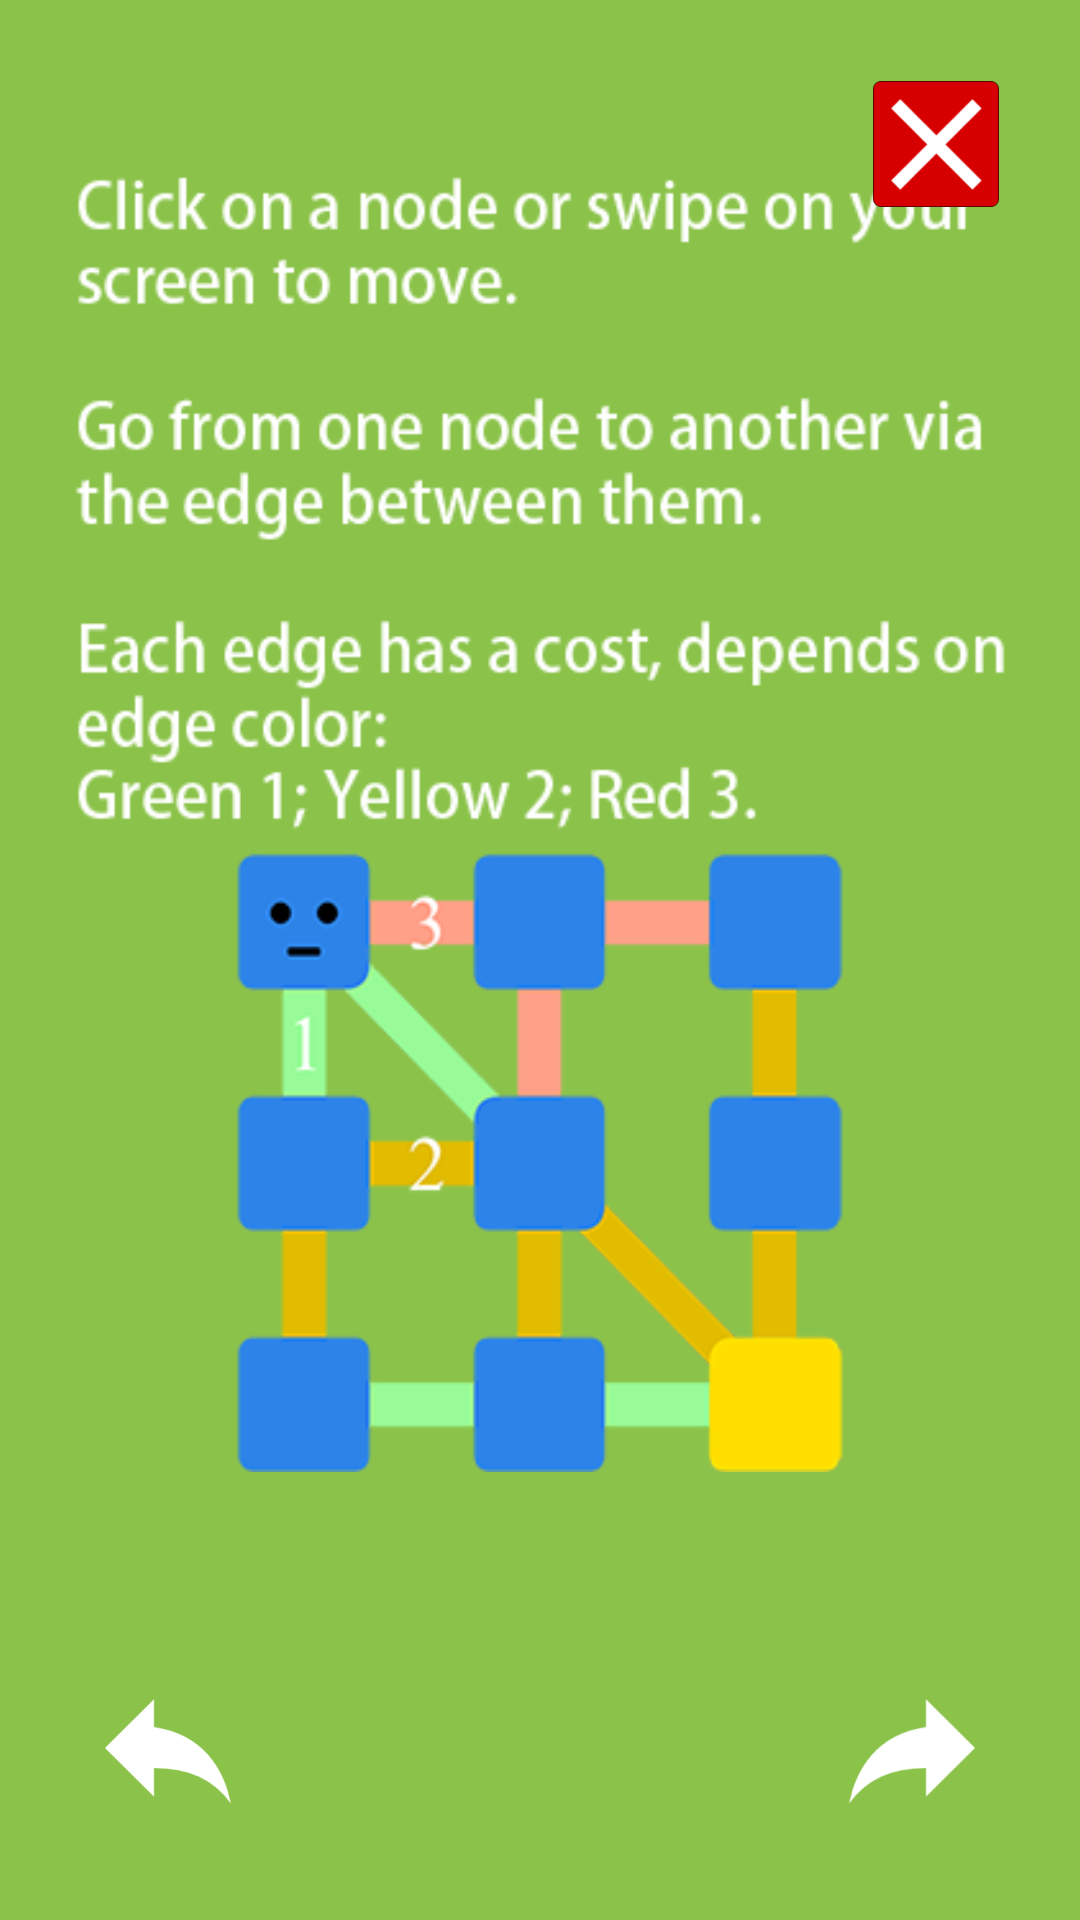

This screen was rendered from an Android layout file. Write that file and the resources it references.
<!-- AndroidManifest.xml: application theme AppTheme -->
<!-- res/layout/fragment_help.xml -->
<?xml version="1.0" encoding="utf-8"?>
<LinearLayout
    xmlns:android="http://schemas.android.com/apk/res/android"
    android:orientation="vertical"
    android:layout_width="match_parent"
    android:layout_height="match_parent"
    android:paddingBottom="@dimen/activity_vertical_margin"
    android:paddingLeft="@dimen/activity_horizontal_margin"
    android:paddingRight="@dimen/activity_horizontal_margin"
    android:paddingTop="@dimen/activity_vertical_margin"
    android:background="@color/green_light"
    >
    <FrameLayout
        android:layout_width="match_parent"
        android:layout_height="match_parent"
        android:clickable="true" >
        <ImageView
            android:id="@+id/page_content"
            android:layout_height="wrap_content"
            android:layout_width="wrap_content"
            android:layout_gravity="center_horizontal"
            android:src="@drawable/help_en_1"/>
        <ImageView
            android:id="@+id/close"
            android:layout_width="wrap_content"
            android:layout_height="wrap_content"
            android:paddingTop="@dimen/padding_half"
            android:paddingBottom="@dimen/padding_half"
            android:paddingRight="@dimen/padding_half"
            android:paddingLeft="@dimen/padding_half"
            android:layout_gravity="end"
            android:src="@drawable/close_box_button"
            android:background="@null"/>
        <ImageView
            android:id="@+id/last_page"
            android:layout_width="wrap_content"
            android:layout_height="wrap_content"
            android:paddingTop="@dimen/padding"
            android:paddingBottom="@dimen/padding"
            android:paddingRight="@dimen/padding"
            android:paddingLeft="@dimen/padding"
            android:layout_gravity="start|bottom"
            android:src="@drawable/back_button"
            android:background="@null"/>
        <ImageView
            android:id="@+id/next_page"
            android:layout_width="wrap_content"
            android:layout_height="wrap_content"
            android:paddingTop="@dimen/padding"
            android:paddingBottom="@dimen/padding"
            android:paddingRight="@dimen/padding"
            android:paddingLeft="@dimen/padding"
            android:layout_gravity="end|bottom"
            android:src="@drawable/next_button"
            android:background="@null"/>
    </FrameLayout>
</LinearLayout>
<!-- resources referenced by this layout -->
<resources>
  <color name="green_light">#8BC34A</color>
  <dimen name="activity_horizontal_margin">16dp</dimen>
  <dimen name="activity_vertical_margin">16dp</dimen>
  <dimen name="padding">16dp</dimen>
  <dimen name="padding_half">8dp</dimen>
  <!-- drawable back_button (drawable) -->
  <?xml version="1.0" encoding="utf-8"?>
  <selector xmlns:android="http://schemas.android.com/apk/res/android">
      <item android:drawable="@mipmap/ic_back_pressed" android:state_pressed="true"/>
      <item android:drawable="@mipmap/ic_back_pressed" android:state_focused="true"/>
      <item android:drawable="@mipmap/ic_back" /> 
  </selector>
  <!-- drawable close_box_button (drawable) -->
  <?xml version="1.0" encoding="utf-8"?>
  <selector xmlns:android="http://schemas.android.com/apk/res/android">
      <item android:drawable="@mipmap/ic_close_box_pressed" android:state_pressed="true"/>
      <item android:drawable="@mipmap/ic_close_box_pressed" android:state_focused="true"/>
      <item android:drawable="@mipmap/ic_close_box" /> 
  </selector>
  <!-- drawable help_en_1: png bitmap (drawable, 43764 bytes) -->
  <!-- drawable next_button (drawable) -->
  <?xml version="1.0" encoding="utf-8"?>
  <selector xmlns:android="http://schemas.android.com/apk/res/android">
      <item android:drawable="@mipmap/ic_next_pressed" android:state_pressed="true"/>
      <item android:drawable="@mipmap/ic_next_pressed" android:state_focused="true"/>
      <item android:drawable="@mipmap/ic_next" /> 
  </selector>
  <style name="AppTheme" parent="Theme.AppCompat.Light.DarkActionBar">
          
          <item name="colorPrimary">@color/colorPrimary</item>
          <item name="colorPrimaryDark">@color/colorPrimaryDark</item>
          <item name="colorAccent">@color/colorAccent</item>
  
          <item name="android:windowFullscreen">true</item>
          <item name="android:windowContentOverlay">@null</item>
      </style>
  <color name="colorPrimary">#1b1b1b</color>
  <color name="colorPrimaryDark">#303F9F</color>
  <color name="colorAccent">#5c5c5c</color>
</resources>
